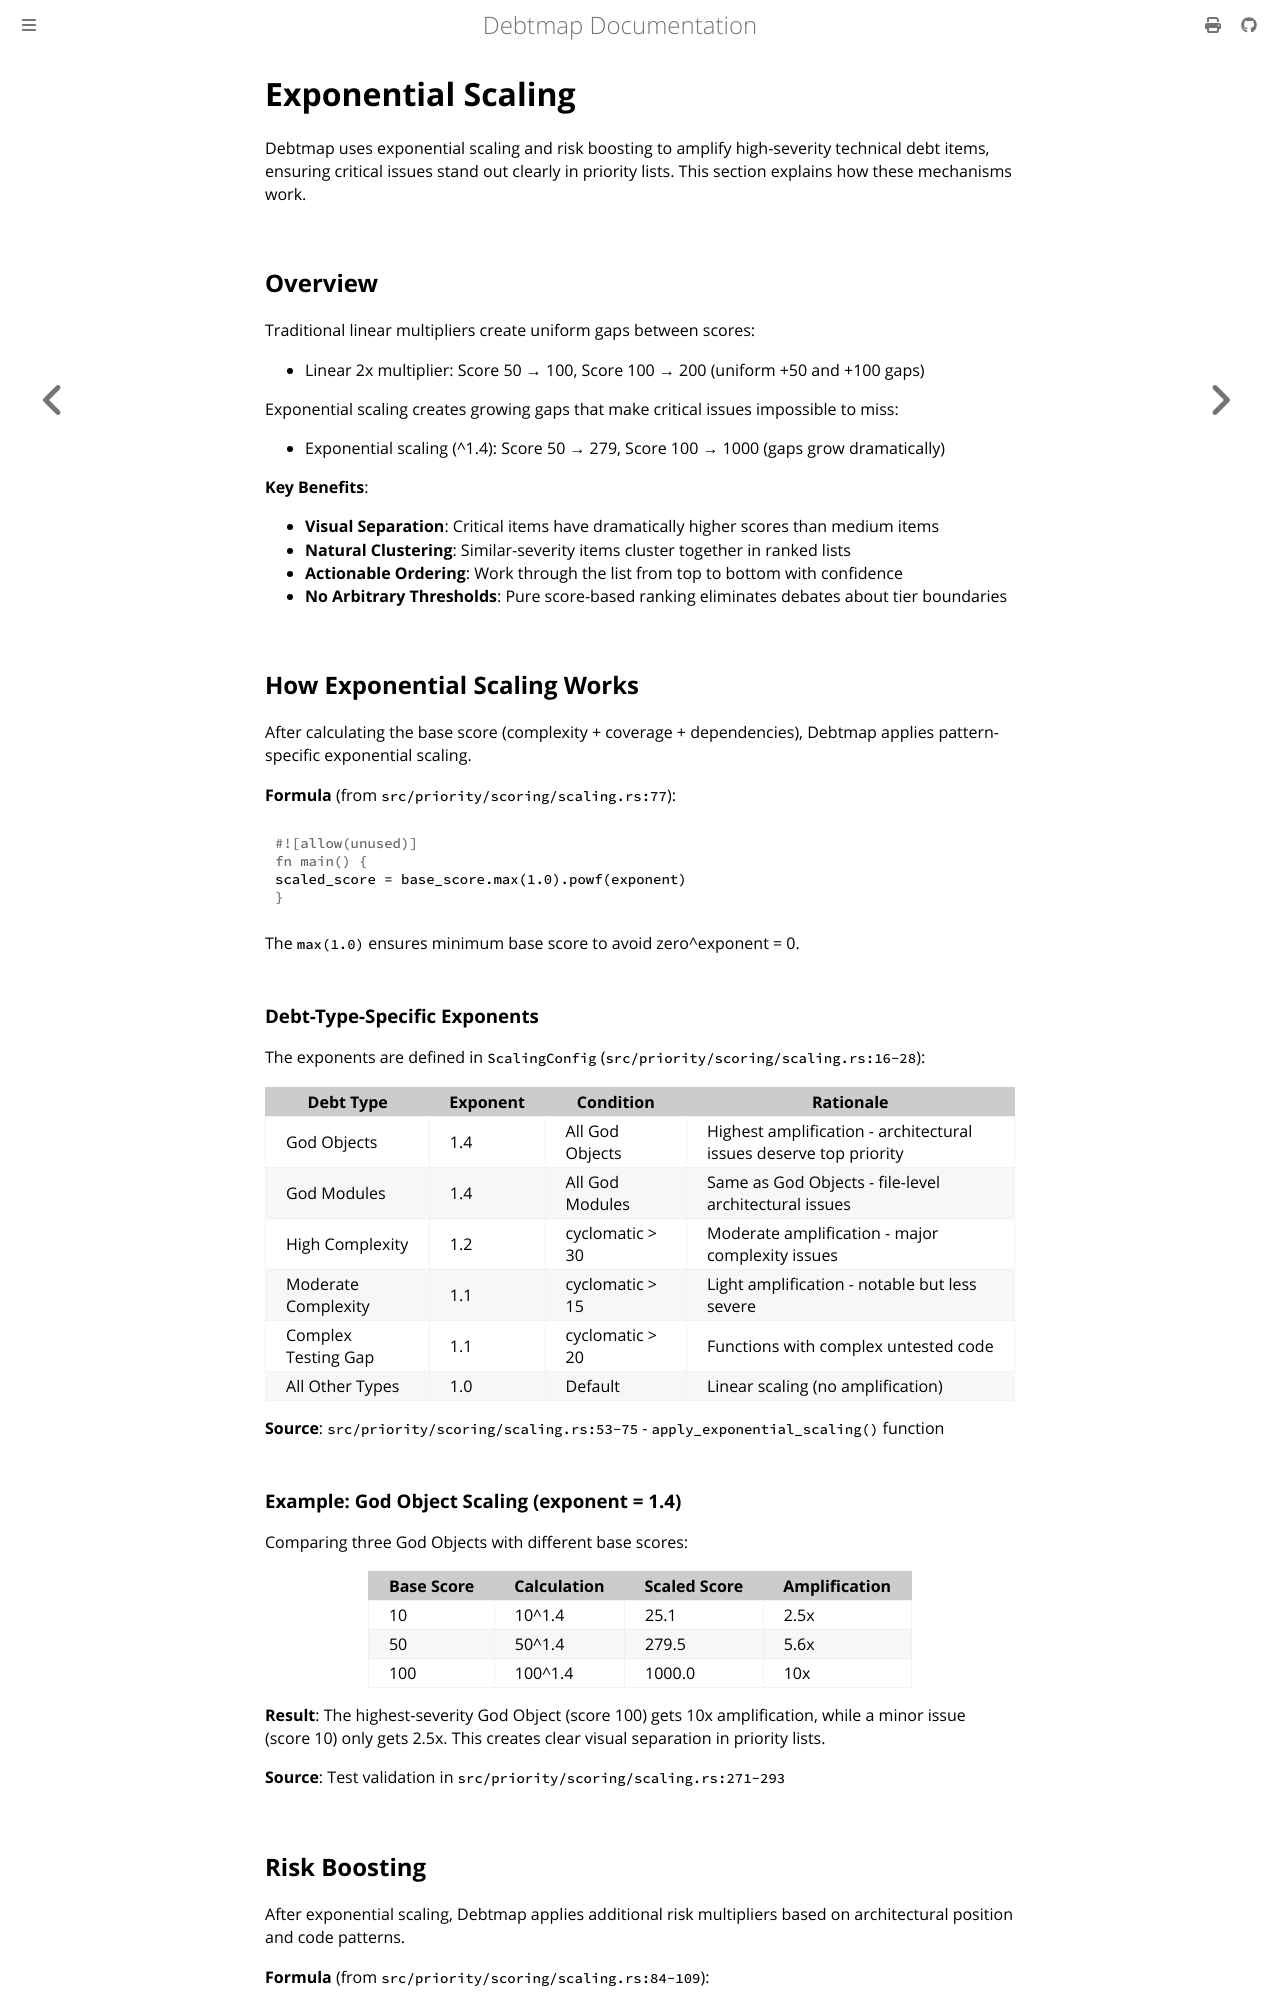

repository: iepathos/debtmap · page: scoring-strategies/exponential-scaling.html · generator: mdbook

# Exponential Scaling

Debtmap uses exponential scaling and risk boosting to amplify high-severity technical debt items, ensuring critical issues stand out clearly in priority lists. This section explains how these mechanisms work.

## Overview

Traditional linear multipliers create uniform gaps between scores:
- Linear 2x multiplier: Score 50 → 100, Score 100 → 200 (uniform +50 and +100 gaps)

Exponential scaling creates growing gaps that make critical issues impossible to miss:
- Exponential scaling (^1.4): Score 50 → 279, Score 100 → 1000 (gaps grow dramatically)

**Key Benefits**:
- **Visual Separation**: Critical items have dramatically higher scores than medium items
- **Natural Clustering**: Similar-severity items cluster together in ranked lists
- **Actionable Ordering**: Work through the list from top to bottom with confidence
- **No Arbitrary Thresholds**: Pure score-based ranking eliminates debates about tier boundaries

## How Exponential Scaling Works

After calculating the base score (complexity + coverage + dependencies), Debtmap applies pattern-specific exponential scaling.

**Formula** (from `src/priority/scoring/scaling.rs:77`):
```rust
scaled_score = base_score.max(1.0).powf(exponent)
```

The `max(1.0)` ensures minimum base score to avoid zero^exponent = 0.

### Debt-Type-Specific Exponents

The exponents are defined in `ScalingConfig` (`src/priority/scoring/scaling.rs:16-28`):

| Debt Type | Exponent | Condition | Rationale |
|-----------|----------|-----------|-----------|
| God Objects | 1.4 | All God Objects | Highest amplification - architectural issues deserve top priority |
| God Modules | 1.4 | All God Modules | Same as God Objects - file-level architectural issues |
| High Complexity | 1.2 | cyclomatic > 30 | Moderate amplification - major complexity issues |
| Moderate Complexity | 1.1 | cyclomatic > 15 | Light amplification - notable but less severe |
| Complex Testing Gap | 1.1 | cyclomatic > 20 | Functions with complex untested code |
| All Other Types | 1.0 | Default | Linear scaling (no amplification) |

**Source**: `src/priority/scoring/scaling.rs:53-75` - `apply_exponential_scaling()` function

### Example: God Object Scaling (exponent = 1.4)

Comparing three God Objects with different base scores:

| Base Score | Calculation | Scaled Score | Amplification |
|------------|-------------|--------------|---------------|
| 10 | 10^1.4 | 25.1 | 2.5x |
| 50 | 50^1.4 | 279.5 | 5.6x |
| 100 | 100^1.4 | 1000.0 | 10x |

**Result**: The highest-severity God Object (score 100) gets 10x amplification, while a minor issue (score 10) only gets 2.5x. This creates clear visual separation in priority lists.

**Source**: Test validation in `src/priority/scoring/scaling.rs:271-293`
